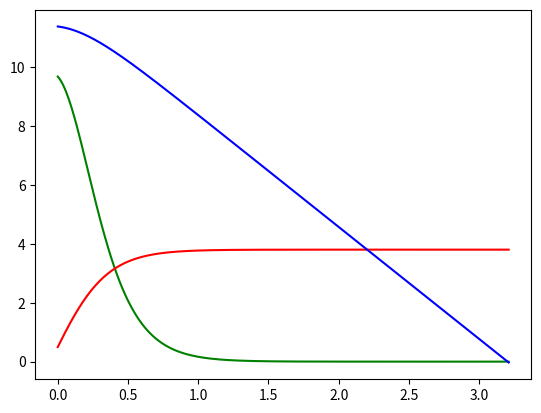

Python code for this plot:
import math
import matplotlib.pyplot as plt
import numpy as np

"""
Sources
https://www.grc.nasa.gov/www/k-12/VirtualAero/BottleRocket/airplane/rktvrecv.html#:~:text=The%20drag%20equation%20states%20that,the%20reference%20area%20(A).
https://www.youtube.com/watch?v=3AIA1HBsTVI&t=422

Assumptions:
Egg falls in a straight line
"""

def calcAccel(Cd, A, rho, v, payload, g):
    a = ((payload * g) - (0.5 * rho * math.pow(v,2) * Cd * A)) / payload
    return a


dt = 0.01 #timestep for simulation in seconds
payload = 1 #Mass of payload (kg)
rho = 1.229 #Air density at sea level
Cd = 1.1 #Drag Coefficient of object
A = 1 #Cross sectional area of object in airflow
g = 9.8 #gravitational constant (m/s^2)
h = 11.4 #drop height (in meters)
v = 0.4 #initial velocity of payload (m/s)
a = 0
t = 0
xpoints = [] #time variable during descent
apoints = [] #acceleration during descent
vpoints = [] #velocity during descent
hpoints = [] #height during descent
while(h > 0):
    a = calcAccel(Cd, A, rho, v, payload, g)
    v += a * dt;
    h +=  -v * dt - 0.5 * a * pow(dt,2)
    xpoints.append(t)
    apoints.append(a)
    vpoints.append(v)
    hpoints.append(h)
    t +=dt

print("Final Acceleration" , a)
print("Final Velocity", v)
print("Final Height", h)
print('Final time', t)

plt.plot(xpoints, apoints, color = 'green')
plt.plot(xpoints, vpoints, color = 'red')
plt.plot(xpoints, hpoints, color = 'blue')
plt.show()

print("Done")